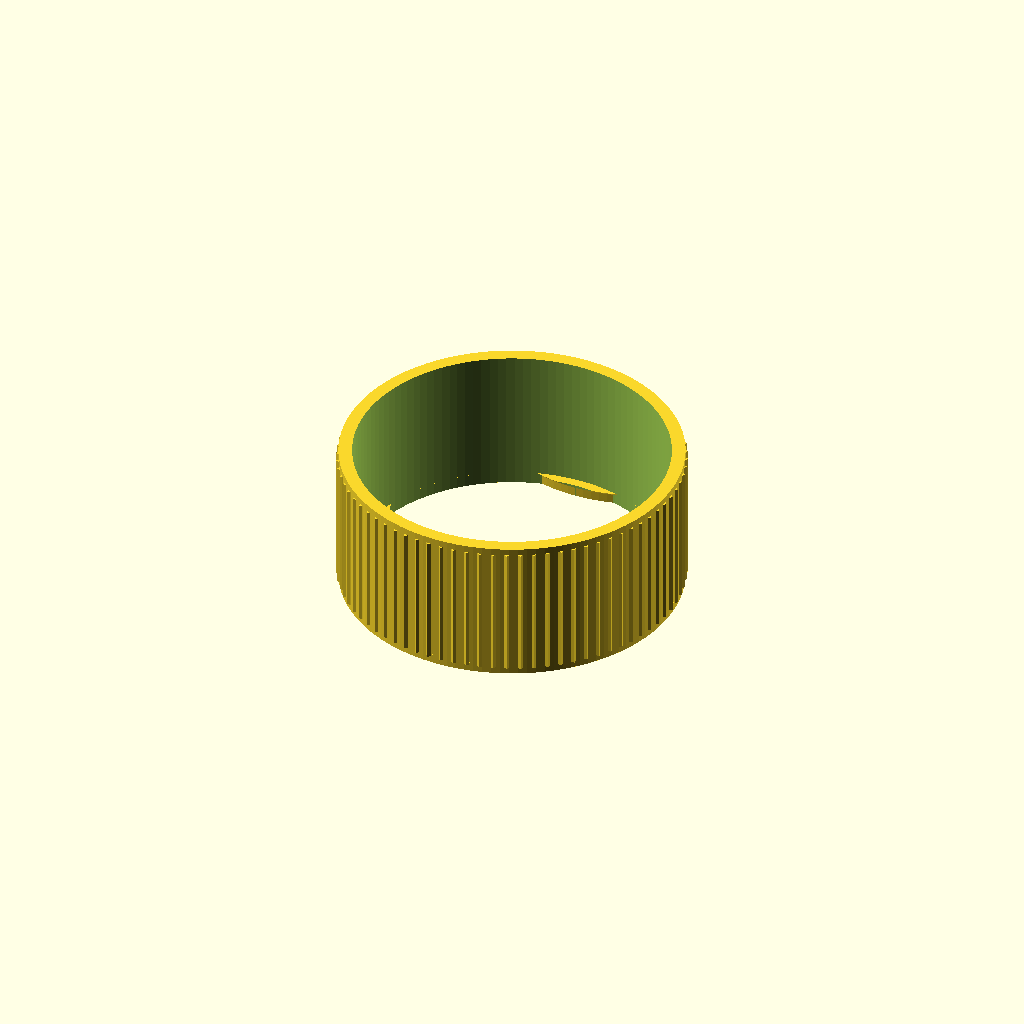
Cell 1: the model at its default parameters.
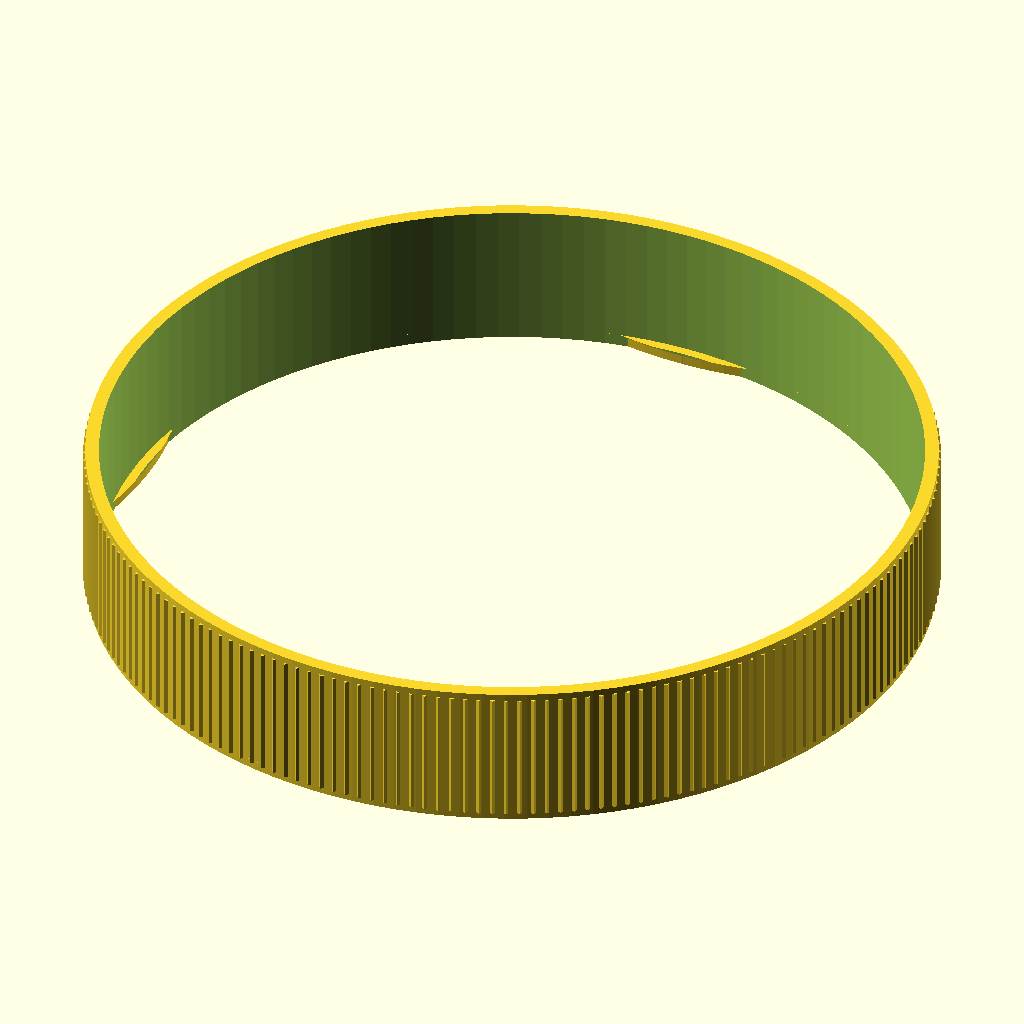
Cell 2: NOMINAL_CAP_DIA_INNER = 120 (everything else at default).
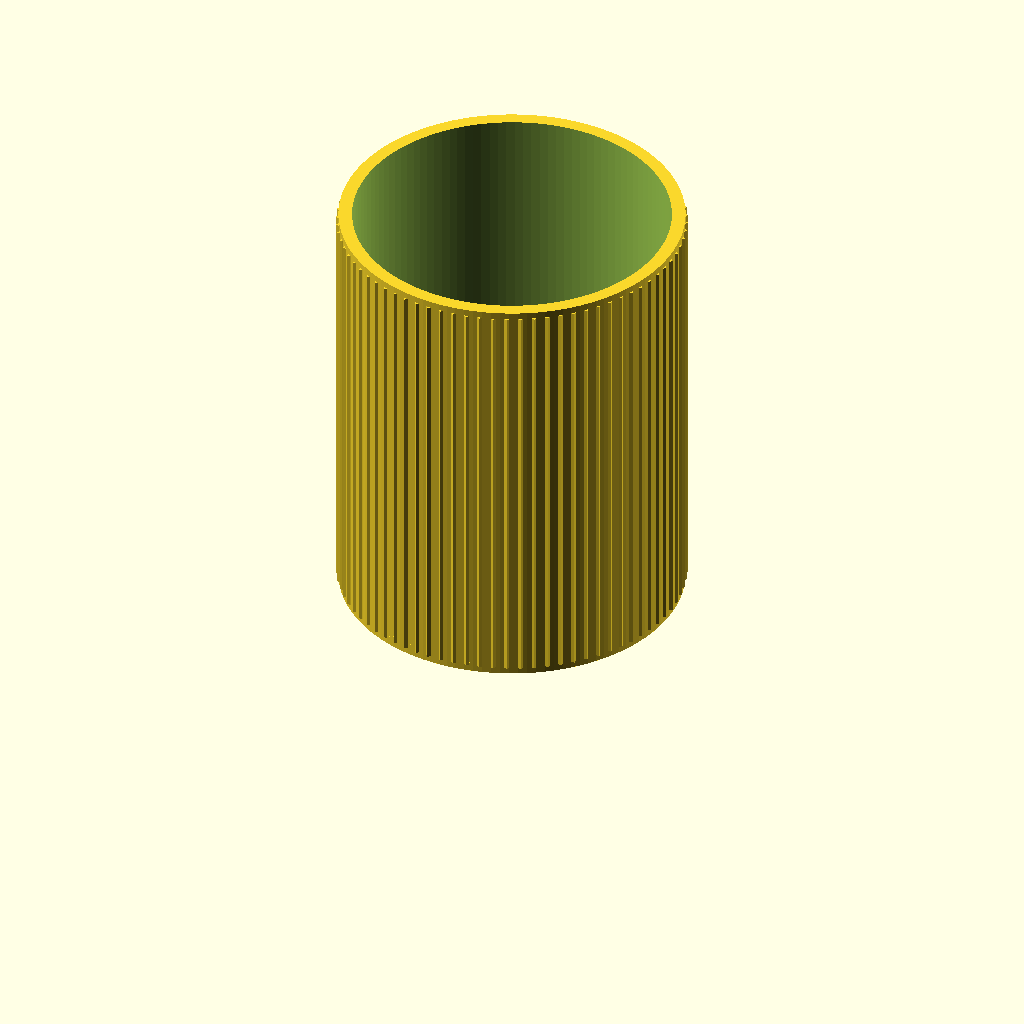
Cell 3 — BASE_HEIGHT_INNER set to 30, the other parameters unchanged.
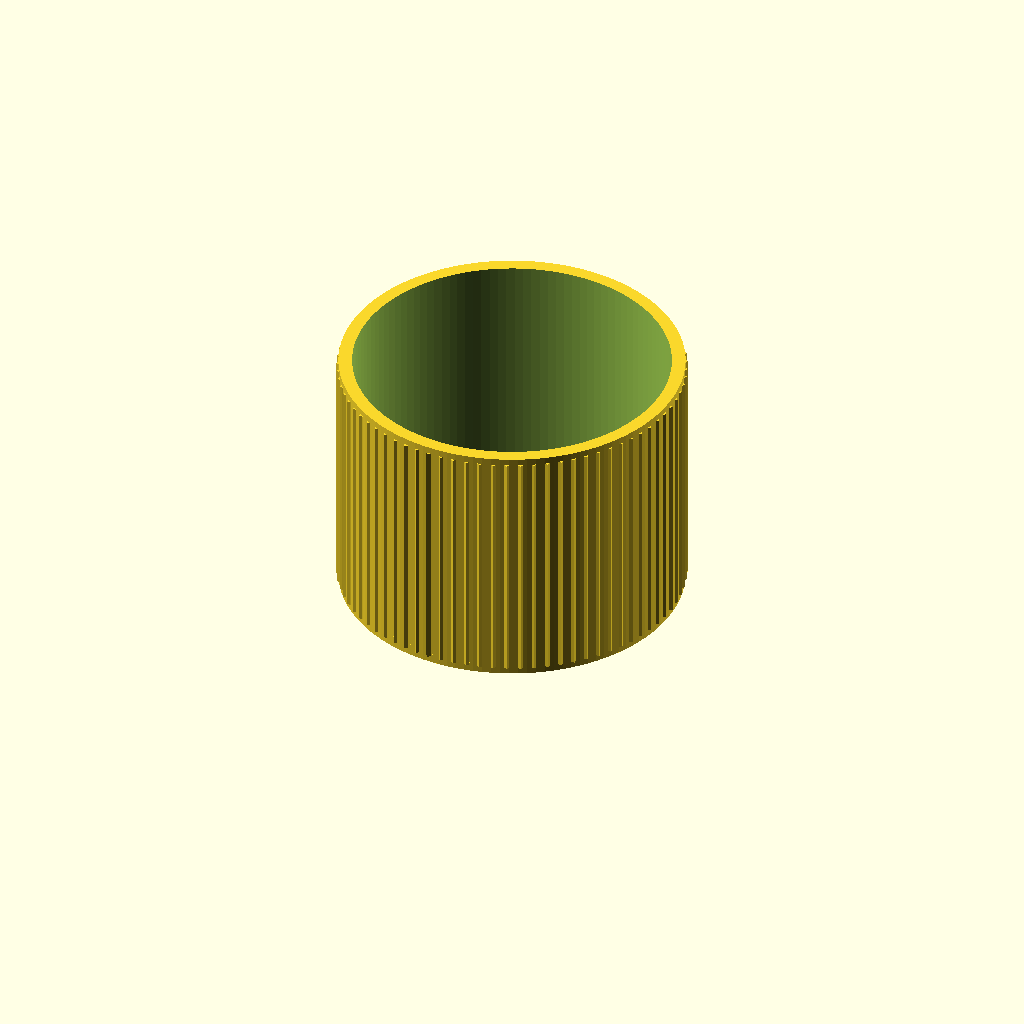
Cell 4 — BASE_TOP_OFFSET set to 10, the other parameters unchanged.
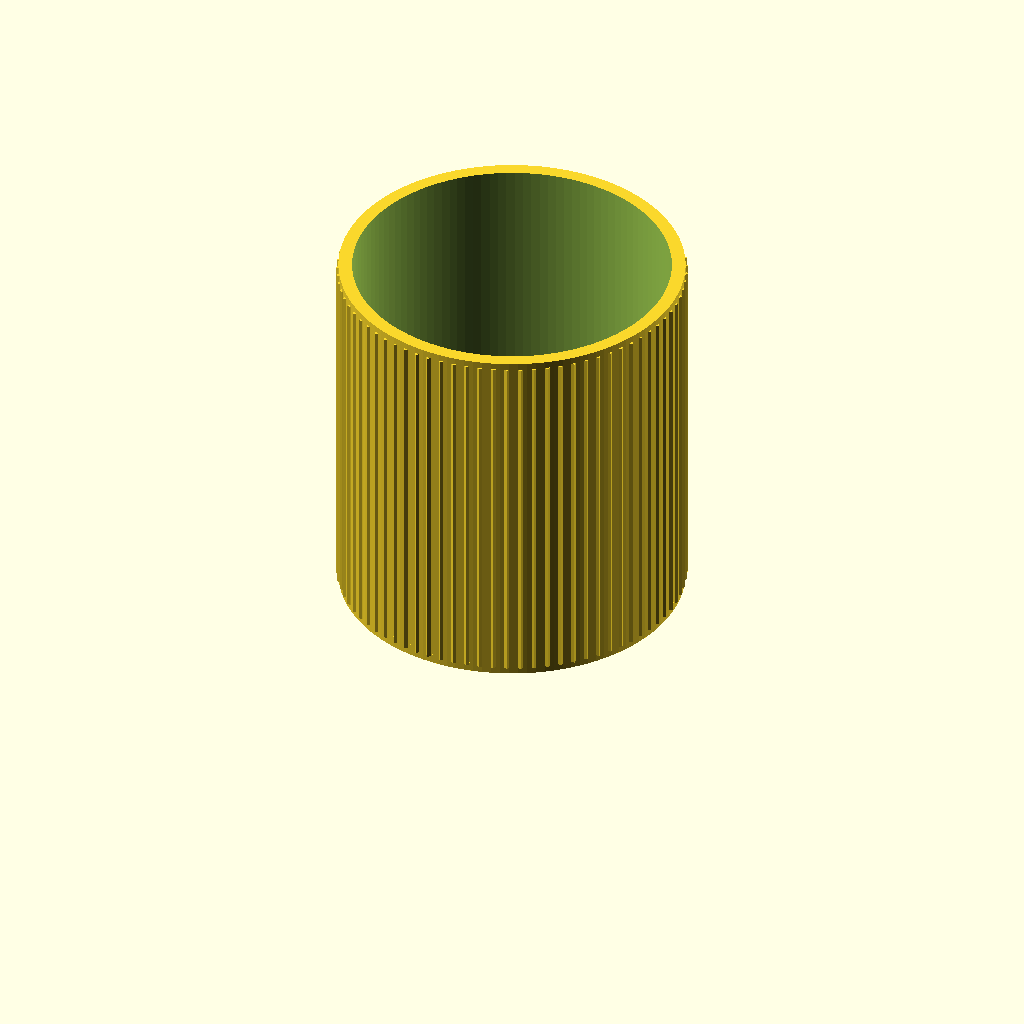
Cell 5 — HEIGHT_MULTIPLIER set to 5, the other parameters unchanged.
All cells are drawn from one camera (rotation 55°, 0°, 25°, orthographic, colour scheme Cornfield), so only the parameter changes between them.
OpenSCAD source file twist-off-cap/twist-off-cap-adapter.scad:
/**
 * Adaptation de « Parametric twist-off cap for bottles, jars etc. »
 * par Philipp Reichmuth (2020).
 * Source : https://www.printables.com/model/28894-customizable-parametric-twist-off-cap-or-lid-for-b
 * Original sous CC BY-SA 4.0 :
 * https://creativecommons.org/licenses/by-sa/4.0/
 *
 * Modifications apportées :
 * Adaptation du modèle pour permettre de fixer un entonnoir sur le pot,
 * afin qu’il reste en place sans être tenu à la main.
 * Adaptation et modifications : Pierre Quélin, 2026-11-24
 * Partagée sous CC BY-SA 4.0 :
 * https://creativecommons.org/licenses/by-sa/4.0/
 */

/* [Cotes Nominales Mesurées / Nominal Measurements] */
// Diamètre intérieur mesuré du bouchon métal (sans les ergots)
NOMINAL_CAP_DIA_INNER = 46.2; // [30:0.1:120]
// Diamètre extérieur du col en verre entre les filets (cote E)
NOMINAL_GLASS_NECK_E  = 43.0; // [25:0.1:115]
// Hauteur de base jusqu'au haut des ergots
BASE_HEIGHT_INNER     = 9.0;  // [3:0.5:30]
// Marge de base d'origine (total d'origine = 11 mm)
BASE_TOP_OFFSET       = 2.0;  // [0:0.5:10]
// Multiplicateur de hauteur (2 = hauteur doublée à 22 mm)
HEIGHT_MULTIPLIER     = 2;    // [1:0.5:5]
// Épaisseur nominale de la paroi du tube
WALL_THICKNESS        = 2.0;  // [1:0.2:5]

/* [Tolérances & Précision Impression 3D / 3D Printing Tolerances] */
// Compensation de retrait / écrasement de buse sur les diamètres intérieurs (+0.2 à +0.4 mm)
PRINTER_XY_TOLERANCE  = 0.2;  // [0:0.05:1.0]
// Jeu fonctionnel supplémentaire pour faciliter le glissement et le vissage
FIT_CLEARANCE         = 0.2;  // [0:0.05:1.0]
// Résolution des courbes ($fn : 100 = standard, 180 = haute précision)
CURVE_RESOLUTION      = 120;  // [60:10:240]

/* [Géométrie des Ergots / Lugs] */
TAB_COUNT             = 4;    // [4, 6]
// Saillie radiale nominale d'un ergot (calculée pour mordre sous le filet sans toucher le col)
TAB_RADIAL_DEPTH      = 1.5;  // [0.5:0.1:3.0]
// Épaisseur verticale de chaque ergot
TAB_THICKNESS         = 1.8;  // [1.0:0.1:4.0]
// Chanfrein d'attaque sur le dessus des ergots (facilite l'engagement sur le verre)
TAB_CHAMFER           = 0.4;  // [0:0.1:1.0]

/* [Stries de Préhension / Grip Ridges] */
RIDGE_DEPTH           = 0.5;  // [0:0.1:2.0]
RIDGE_SPACING         = 2.0;  // [1.0:0.5:10.0]
RIDGE_OFFSET          = 1.0;  // [0:0.5:5.0]

/* [Hidden] */
// --- CALCULS DES COTES EFFECTIVES AVEC JEUX D'IMPRESSION ---
// Diamètre intérieur réel modélisé (46.2 + 0.2 + 0.2 = 46.6 mm)
effective_dia_inner = NOMINAL_CAP_DIA_INNER + PRINTER_XY_TOLERANCE + FIT_CLEARANCE;

// Profondeur d'ergot ajustée pour conserver le jeu radial face au col en verre
effective_tab_depth = max(0.1, TAB_RADIAL_DEPTH - (FIT_CLEARANCE / 2));

// Diamètre de passage libre résultant entre deux ergots opposés
clear_lug_passage   = effective_dia_inner - (2 * effective_tab_depth);

// Hauteurs
base_height         = BASE_HEIGHT_INNER + BASE_TOP_OFFSET;
total_height        = base_height * HEIGHT_MULTIPLIER;

// Paramètres angulaires
tab_angle           = 360 / TAB_COUNT;
outer_dia           = effective_dia_inner + (2 * WALL_THICKNESS);
ridge_count         = ceil(PI * outer_dia / RIDGE_SPACING);
ridge_angle         = 360 / ridge_count;
ridge_height        = total_height - (2 * RIDGE_OFFSET);

// --- CONTRÔLE DANS LA CONSOLE OPENSCAD ---
echo(str("=== BILAN DIMENSIONNEL (IMPRESSION 3D) ==="));
echo(str("Diamètre intérieur modélisé (effet retrait inclus) : ", effective_dia_inner, " mm"));
echo(str("Diamètre passage libre entre ergots : ", clear_lug_passage, " mm (Col verre E = ", NOMINAL_GLASS_NECK_E, " mm)"));
echo(str("Hauteur totale du manchon : ", total_height, " mm"));

// --- GÉNÉRATION DE LA GÉOMÉTRIE ---
union() {
    // 1. Corps du tube ouvert (sans fond/dessus)
    difference() {
        cylinder(d = outer_dia, h = total_height, $fn = CURVE_RESOLUTION);
        translate([0, 0, -0.1])
            cylinder(d = effective_dia_inner, h = total_height + 0.2, $fn = CURVE_RESOLUTION);
    }

    // 2. Ergots internes positionnés à l'extrémité inférieure (Z = 0)
    intersection() {
        // Bague de confinement soudée à l'intérieur de la paroi (chevauchement de 0.4 mm pour un maillage STL sain)
        difference() {
            cylinder(d = effective_dia_inner + 0.8, h = TAB_THICKNESS, $fn = CURVE_RESOLUTION);
            translate([0, 0, -0.1])
                cylinder(d = clear_lug_passage, h = TAB_THICKNESS + 0.2, $fn = CURVE_RESOLUTION);
        }

        // Découpe des N ergots avec profil chanfreiné supérieur
        for (i = [0 : TAB_COUNT - 1]) {
            rotate([0, 0, i * tab_angle])
                translate([effective_dia_inner - effective_tab_depth, 0, 0])
                    union() {
                        // Base droite de l'ergot
                        cylinder(
                            d = effective_dia_inner,
                            h = max(0.1, TAB_THICKNESS - TAB_CHAMFER),
                            $fn = CURVE_RESOLUTION
                        );
                        // Chanfrein supérieur pour guider l'entrée sur le filet verre
                        if (TAB_CHAMFER > 0) {
                            translate([0, 0, TAB_THICKNESS - TAB_CHAMFER])
                                cylinder(
                                    d1 = effective_dia_inner,
                                    d2 = effective_dia_inner + (2 * TAB_CHAMFER),
                                    h = TAB_CHAMFER,
                                    $fn = CURVE_RESOLUTION
                                );
                        }
                    }
        }
    }

    // 3. Stries extérieures de préhension
    if (RIDGE_DEPTH > 0) {
        for (i = [0 : ridge_count - 1]) {
            rotate([0, 0, i * ridge_angle])
                translate([outer_dia / 2, 0, RIDGE_OFFSET])
                    rotate([0, 0, 45])
                        cube([RIDGE_DEPTH, RIDGE_DEPTH, ridge_height]);
        }
    }
}
Customizer parameters (derived from the source; name, type, default, range or options):
NOMINAL_CAP_DIA_INNER: number, default 46.2, range 30 to 120, step 0.1
NOMINAL_GLASS_NECK_E: number, default 43, range 25 to 115, step 0.1
BASE_HEIGHT_INNER: number, default 9, range 3 to 30, step 0.5
BASE_TOP_OFFSET: number, default 2, range 0 to 10, step 0.5
HEIGHT_MULTIPLIER: number, default 2, range 1 to 5, step 0.5
WALL_THICKNESS: number, default 2, range 1 to 5, step 0.2
PRINTER_XY_TOLERANCE: number, default 0.2, range 0 to 1, step 0.05
FIT_CLEARANCE: number, default 0.2, range 0 to 1, step 0.05
CURVE_RESOLUTION: number, default 120, range 60 to 240, step 10
TAB_COUNT: number, default 4, options 4, 6
TAB_RADIAL_DEPTH: number, default 1.5, range 0.5 to 3, step 0.1
TAB_THICKNESS: number, default 1.8, range 1 to 4, step 0.1
TAB_CHAMFER: number, default 0.4, range 0 to 1, step 0.1
RIDGE_DEPTH: number, default 0.5, range 0 to 2, step 0.1
RIDGE_SPACING: number, default 2, range 1 to 10, step 0.5
RIDGE_OFFSET: number, default 1, range 0 to 5, step 0.5
